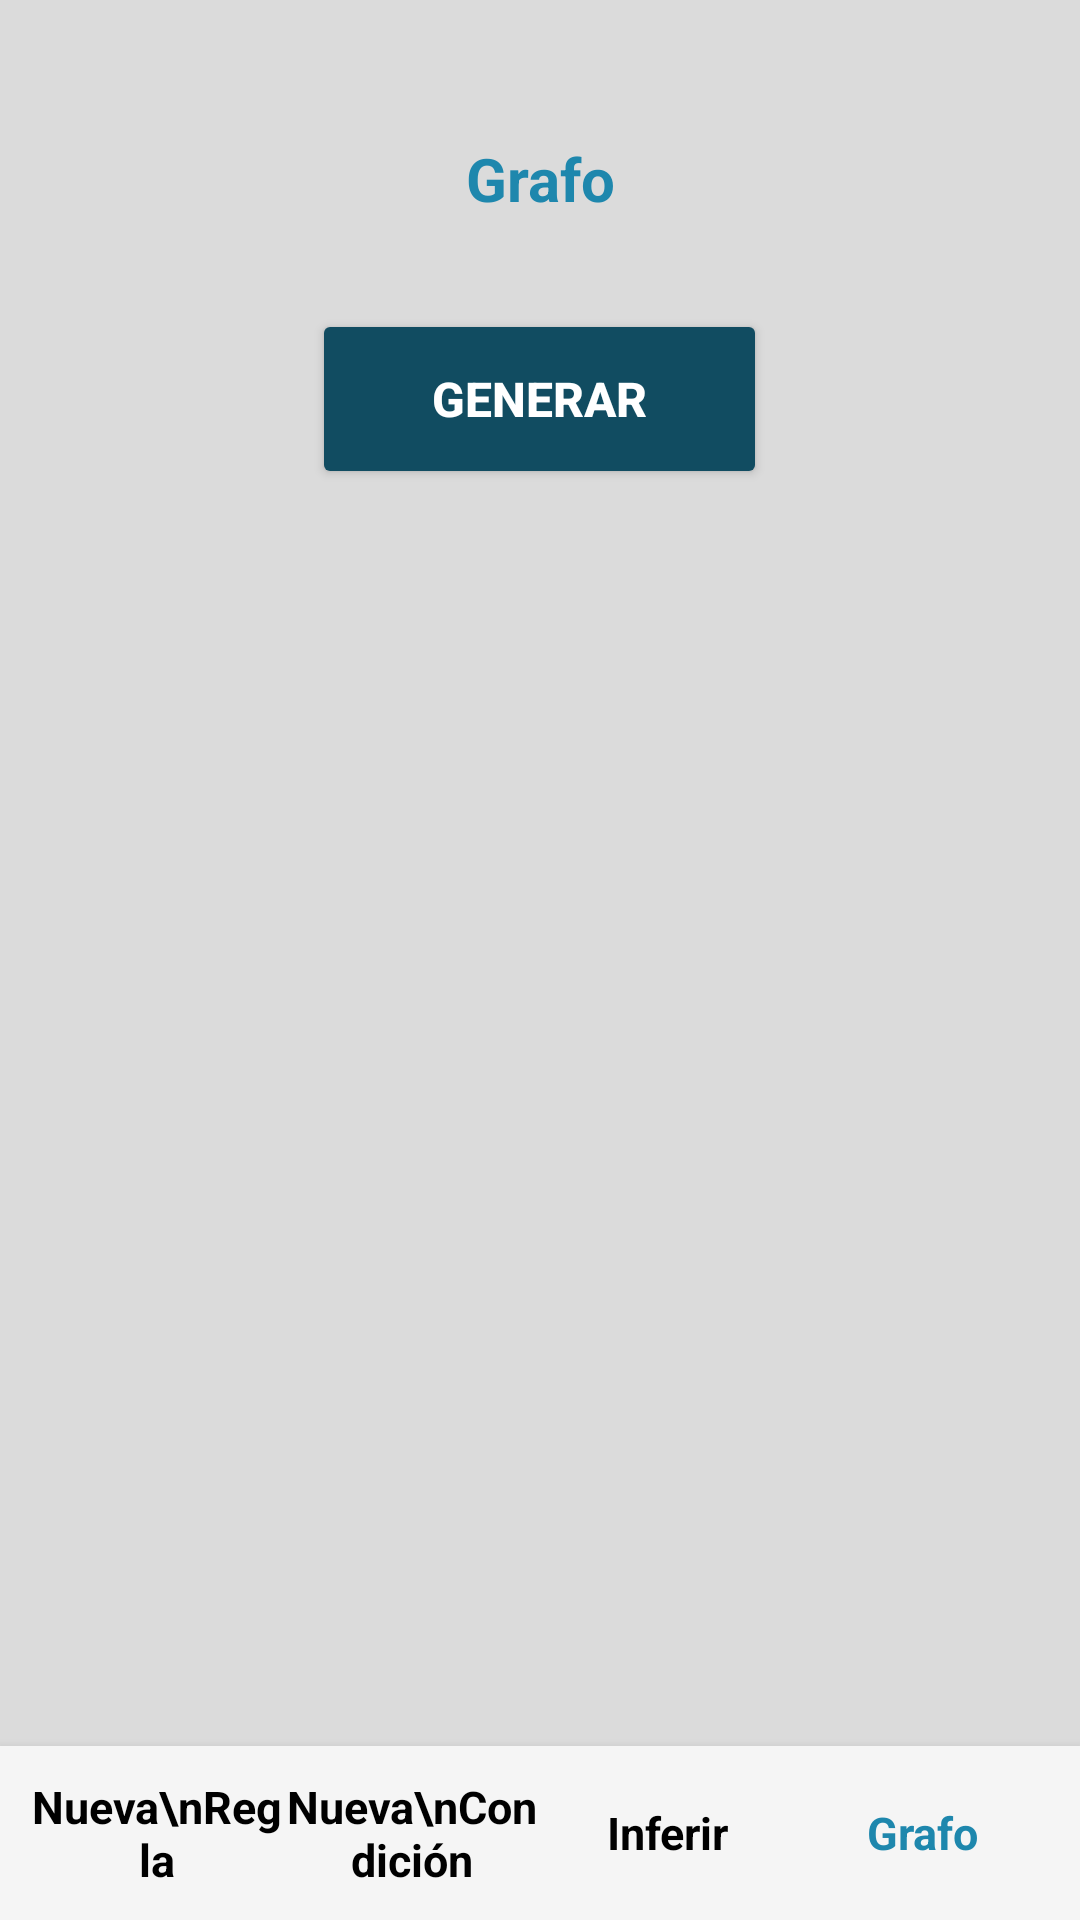

Produce the Android XML layout that renders to this screen, including the resource entries it uses.
<!-- AndroidManifest.xml: application theme Theme.MotorInferencia -->
<!-- res/layout/activity_grafo.xml -->
<?xml version="1.0" encoding="utf-8"?>
<androidx.constraintlayout.widget.ConstraintLayout
    xmlns:android="http://schemas.android.com/apk/res/android"
    xmlns:app="http://schemas.android.com/apk/res-auto"
    xmlns:tools="http://schemas.android.com/tools"
    android:layout_width="match_parent"
    android:layout_height="match_parent"
    android:background="@color/grisclaro"
    tools:context=".Grafo">

    
    <FrameLayout
        android:id="@+id/framePrincipal"
        android:layout_width="match_parent"
        android:layout_height="match_parent"
        app:layout_constraintTop_toTopOf="parent"
        app:layout_constraintBottom_toBottomOf="parent"
        app:layout_constraintStart_toStartOf="parent"
        app:layout_constraintEnd_toEndOf="parent">

        
        <ScrollView
            android:id="@+id/scrollContenido"
            android:layout_width="match_parent"
            android:layout_height="match_parent"
            android:fillViewport="true"
            android:padding="16dp"
            android:paddingBottom="85dp">

            <LinearLayout
                android:layout_width="match_parent"
                android:layout_height="wrap_content"
                android:orientation="vertical">

                
                <TextView
                    android:id="@+id/textViewTitulo"
                    android:layout_width="match_parent"
                    android:layout_height="wrap_content"
                    android:text="Grafo"
                    android:textAlignment="center"
                    android:textColor="@color/azul1"
                    android:textStyle="bold"
                    android:textSize="20sp"
                    android:layout_marginTop="30dp"
                    android:layout_marginBottom="25dp" />

                
                <Button
                    android:id="@+id/btn_generar"
                    android:layout_width="wrap_content"
                    android:layout_height="60dp"
                    android:text="Generar"
                    android:textColor="@color/blanco"
                    android:textSize="16sp"
                    android:textStyle="bold"
                    android:backgroundTint="@color/azul2"
                    android:layout_gravity="center_horizontal"
                    android:layout_marginTop="5dp"
                    android:layout_marginBottom="20dp"
                    android:paddingVertical="5dp"
                    android:paddingHorizontal="40dp" />




            </LinearLayout>
        </ScrollView>

        
        <LinearLayout
            android:id="@+id/menuInferior"
            android:layout_width="match_parent"
            android:layout_height="wrap_content"
            android:orientation="horizontal"
            android:gravity="center"
            android:padding="10dp"
            android:layout_gravity="bottom"
            android:background="#F5F5F5"
            android:elevation="6dp"
            android:weightSum="4">

            <TextView
                android:id="@+id/menu1"
                android:layout_width="0dp"
                android:layout_height="wrap_content"
                android:layout_weight="1"
                android:text="Nueva\nRegla"
                android:textAlignment="center"
                android:textColor="@color/negro"
                android:textSize="15sp"
                android:textStyle="bold" />

            <TextView
                android:id="@+id/menu2"
                android:layout_width="0dp"
                android:layout_height="wrap_content"
                android:layout_weight="1"
                android:text="Nueva\nCondición"
                android:textAlignment="center"
                android:textColor="@color/negro"
                android:textSize="15sp"
                android:textStyle="bold" />

            <TextView
                android:id="@+id/menu3"
                android:layout_width="0dp"
                android:layout_height="wrap_content"
                android:layout_weight="1"
                android:text="Inferir"
                android:textAlignment="center"
                android:textColor="@color/negro"
                android:textSize="15sp"
                android:textStyle="bold" />

            <TextView
                android:id="@+id/menu4"
                android:layout_width="0dp"
                android:layout_height="wrap_content"
                android:layout_weight="1"
                android:text="Grafo"
                android:textAlignment="center"
                android:textColor="@color/azul1"
                android:textSize="15sp"
                android:textStyle="bold" />
        </LinearLayout>
    </FrameLayout>

</androidx.constraintlayout.widget.ConstraintLayout>
<!-- resources referenced by this layout -->
<resources>
  <color name="azul1">#1e87ad</color>
  <color name="azul2">#114C61</color>
  <color name="blanco">#FFFFFF</color>
  <color name="grisclaro">#dbdbdb</color>
  <color name="negro">#000000</color>
  <style name="Theme.MotorInferencia" parent="Base.Theme.MotorInferencia" />
  <style name="Base.Theme.MotorInferencia" parent="Theme.Material3.DayNight.NoActionBar">
          
          
      </style>
</resources>
